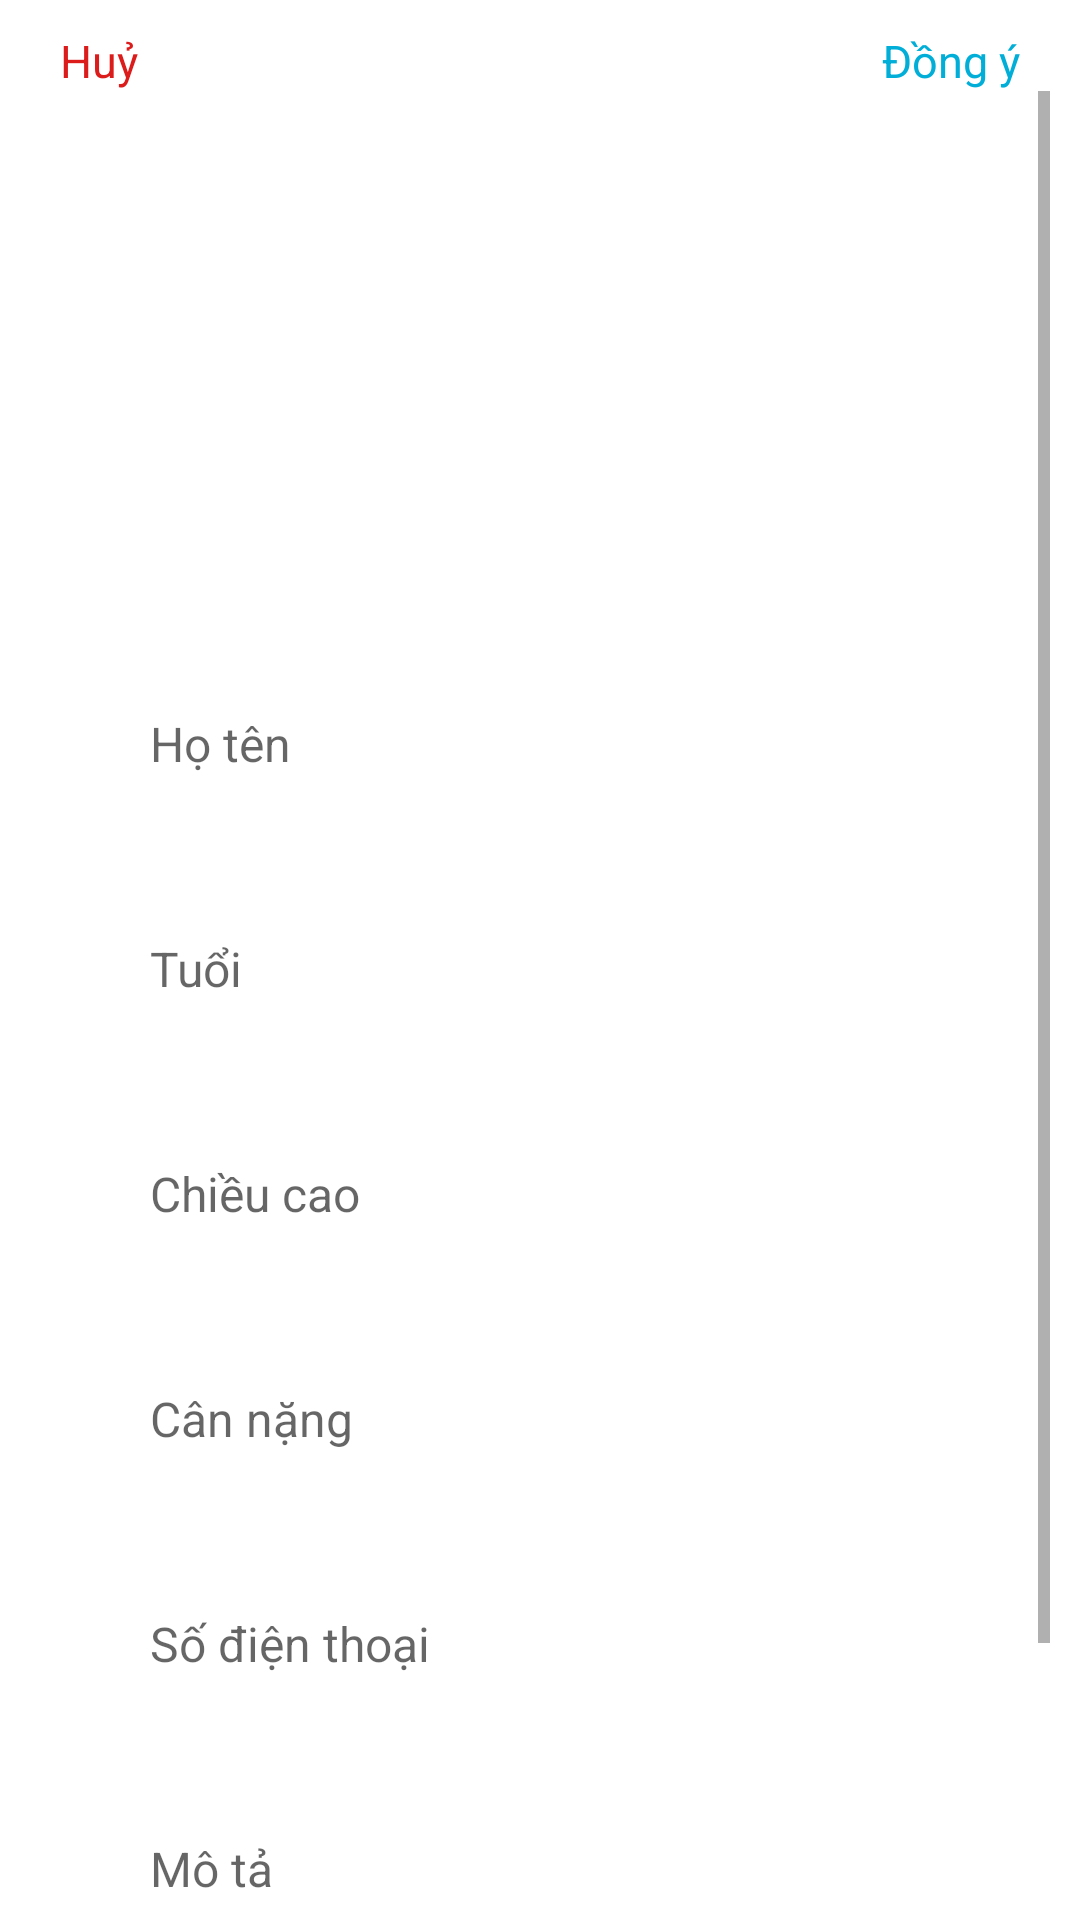

Here is an Android app screen rendered from its layout file. Give the layout XML and the strings, colors and styles it references.
<!-- AndroidManifest.xml: application theme Base.Theme.LoverApplication -->
<!-- res/layout/layout_update_info_lover.xml -->
<?xml version="1.0" encoding="utf-8"?>
<LinearLayout xmlns:android="http://schemas.android.com/apk/res/android"
    xmlns:tools="http://schemas.android.com/tools"
    android:layout_width="match_parent"
    android:layout_height="match_parent"
    android:background="@color/white"
    android:orientation="vertical"
    android:padding="10dp"
    tools:context=".Activity.DetailLoverActivity">

    <LinearLayout
        android:layout_width="match_parent"
        android:layout_height="wrap_content"
        android:orientation="horizontal">

        <TextView
            android:id="@+id/btnCancelUpdate"
            android:layout_width="150dp"
            android:layout_height="wrap_content"
            android:layout_marginStart="10dp"
            android:text="Huỷ"
            android:textColor="#DC1B1B"
            android:textSize="15dp" />


        <TextView
            android:id="@+id/btnUpdateInfoLover"
            android:layout_width="match_parent"
            android:layout_height="wrap_content"
            android:layout_marginEnd="10dp"
            android:gravity="right"
            android:text="Đồng ý"
            android:textColor="@color/primary"
            android:textSize="15dp" />

    </LinearLayout>

    <ScrollView
        android:layout_width="match_parent"
        android:layout_height="match_parent">

        <LinearLayout
            android:layout_width="match_parent"
            android:layout_height="match_parent"
            android:orientation="vertical">

            <ImageView
                android:id="@+id/img_avt_detail_upd"
                android:layout_width="140dp"
                android:layout_height="140dp"
                android:layout_gravity="center"
                android:layout_marginTop="10dp" />

            <EditText
                android:id="@+id/edt_name_detail_upd"
                android:layout_width="match_parent"
                android:layout_height="55dp"
                android:layout_marginStart="20dp"
                android:layout_marginTop="40dp"
                android:layout_marginEnd="20dp"
                android:background="@drawable/round_back_dark_blue"
                android:hint="Họ tên"
                android:inputType="text"
                android:maxLines="1"
                android:paddingStart="20dp"
                android:paddingEnd="20dp"
                android:textSize="16dp" />

            <EditText
                android:id="@+id/edt_age_detail_upd"
                android:layout_width="match_parent"
                android:layout_height="55dp"
                android:layout_marginStart="20dp"
                android:layout_marginTop="20dp"
                android:layout_marginEnd="20dp"
                android:background="@drawable/round_back_dark_blue"
                android:hint="Tuổi"
                android:inputType="number"
                android:maxLines="1"
                android:paddingStart="20dp"
                android:paddingEnd="20dp"
                android:textSize="16dp" />

            <EditText
                android:id="@+id/edt_height_detail_upd"
                android:layout_width="match_parent"
                android:layout_height="55dp"
                android:layout_marginStart="20dp"
                android:layout_marginTop="20dp"
                android:layout_marginEnd="20dp"
                android:background="@drawable/round_back_dark_blue"
                android:hint="Chiều cao"
                android:inputType="text"
                android:maxLines="1"
                android:paddingStart="20dp"
                android:paddingEnd="20dp"
                android:textSize="16dp" />

            <EditText
                android:id="@+id/edt_weight_detail_upd"
                android:layout_width="match_parent"
                android:layout_height="55dp"
                android:layout_marginStart="20dp"
                android:layout_marginTop="20dp"
                android:layout_marginEnd="20dp"
                android:background="@drawable/round_back_dark_blue"
                android:hint="Cân nặng"
                android:inputType="number"
                android:maxLines="1"
                android:paddingStart="20dp"
                android:paddingEnd="20dp"
                android:textSize="16dp" />

            <EditText
                android:id="@+id/edt_phone_detail_upd"
                android:layout_width="match_parent"
                android:layout_height="55dp"
                android:layout_marginStart="20dp"
                android:layout_marginTop="20dp"
                android:layout_marginEnd="20dp"
                android:background="@drawable/round_back_dark_blue"
                android:hint="Số điện thoại"
                android:inputType="phone"
                android:maxLines="1"
                android:paddingStart="20dp"
                android:paddingEnd="20dp"
                android:textSize="16dp" />

            <EditText
                android:id="@+id/edt_about_detail_upd"
                android:layout_width="match_parent"
                android:layout_height="wrap_content"
                android:layout_marginStart="20dp"
                android:layout_marginTop="20dp"
                android:minHeight="55dp"
                android:layout_marginEnd="20dp"
                android:background="@drawable/round_back_dark_blue"
                android:hint="Mô tả"
                android:inputType="textMultiLine"
                android:maxLines="10"
                android:paddingStart="20dp"
                android:paddingEnd="20dp"
                android:textSize="16dp" />

            <Spinner
                android:id="@+id/spinner_update_lover"
                android:layout_width="match_parent"
                android:layout_height="55dp"
                android:layout_marginStart="20dp"
                android:layout_marginTop="20dp"
                android:layout_marginEnd="20dp"
                android:background="@drawable/round_back_dark_blue"
                android:paddingStart="20dp"
                android:paddingEnd="20dp" />
        </LinearLayout>
    </ScrollView>


</LinearLayout>
<!-- resources referenced by this layout -->
<resources>
  <color name="primary">#01AED8</color>
  <color name="white">#FFFFFFFF</color>
  <style name="Base.Theme.LoverApplication" parent="Theme.MaterialComponents.DayNight.DarkActionBar.Bridge">
  
      </style>
</resources>
